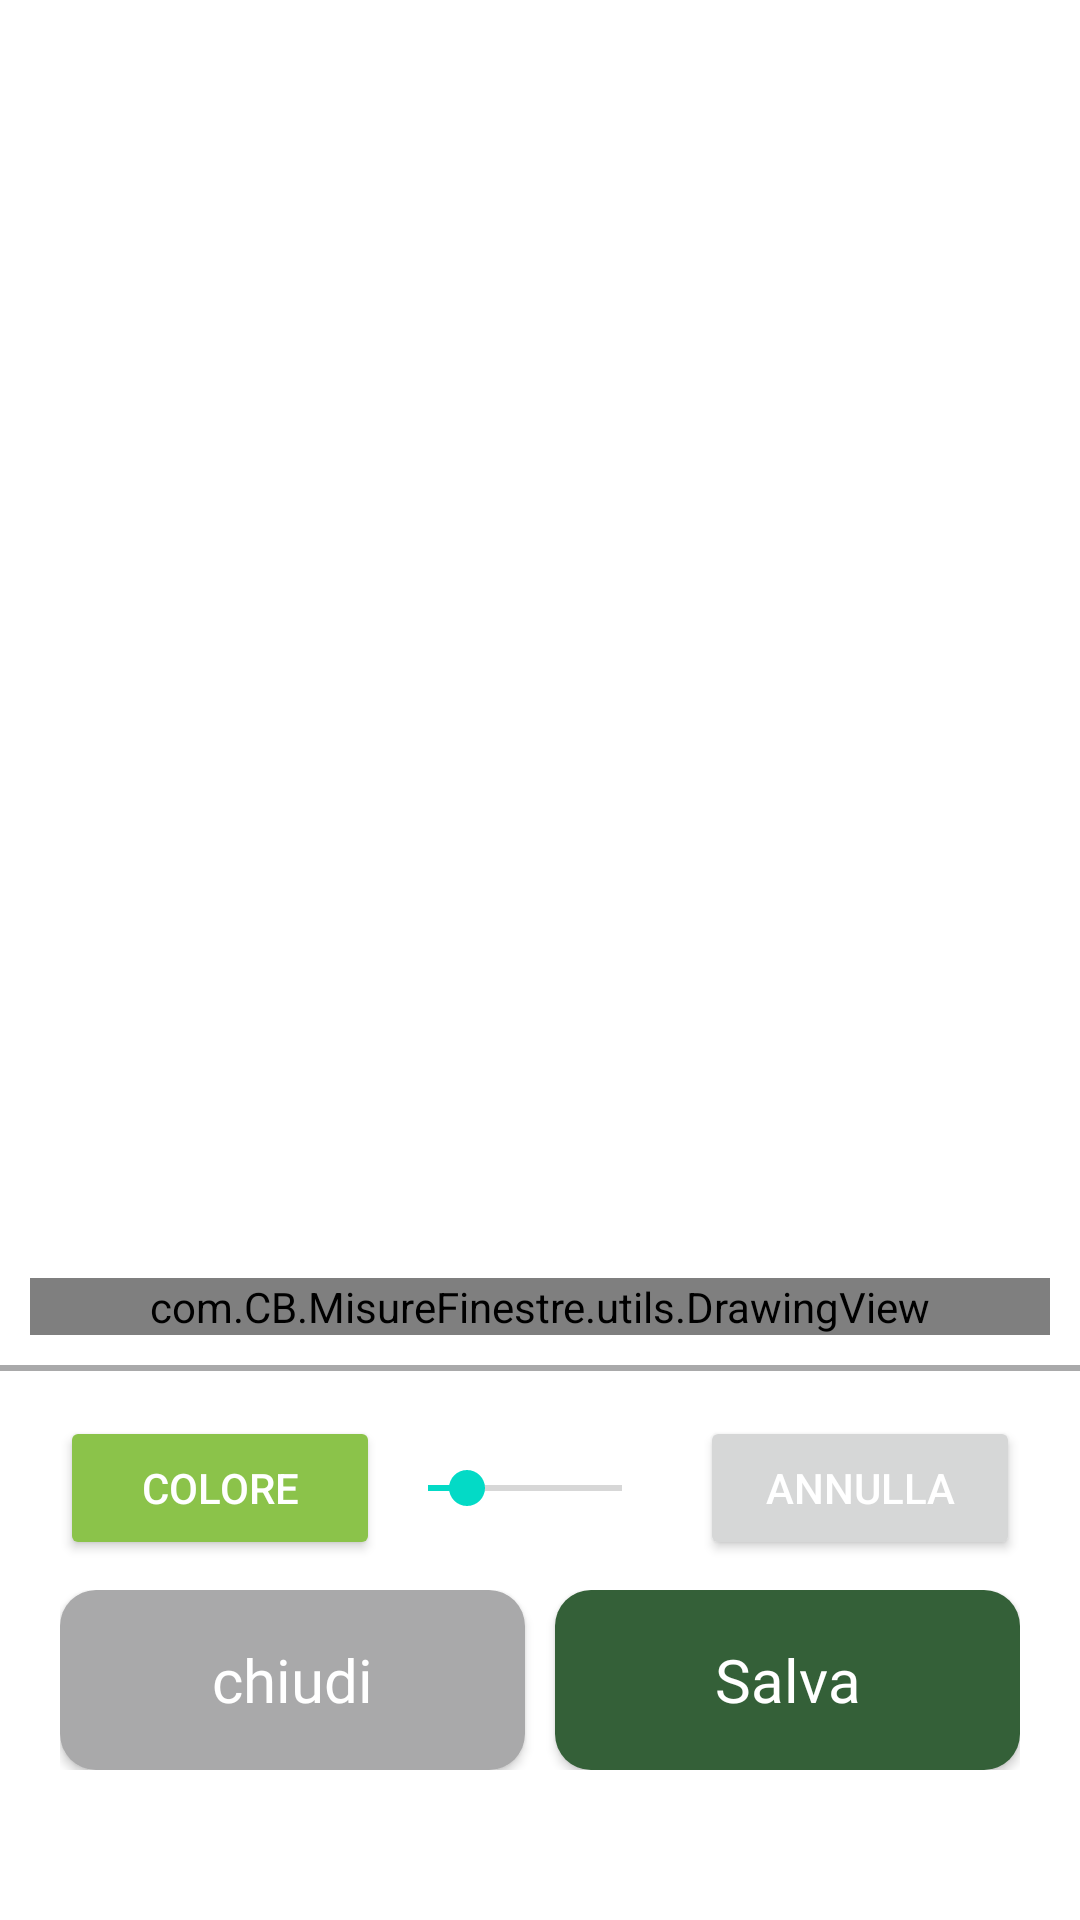

This screen was rendered from an Android layout file. Write that file and the resources it references.
<!-- AndroidManifest.xml: application theme Theme.MisureFinestre -->
<!-- res/layout/activity_edit_image.xml -->
<?xml version="1.0" encoding="utf-8"?>
<RelativeLayout xmlns:android="http://schemas.android.com/apk/res/android"
    xmlns:app="http://schemas.android.com/apk/res-auto"
    xmlns:tools="http://schemas.android.com/tools"
    android:id="@+id/main"
    android:layout_width="match_parent"
    android:layout_height="match_parent"
    android:orientation="vertical"
    tools:context=".activity.EditImageActivity">

    <FrameLayout
        android:layout_width="match_parent"
        android:layout_height="wrap_content"
        android:layout_margin="10dp"
        android:layout_above="@+id/llBtn">

        <ImageView
            android:id="@+id/imageView"
            android:layout_width="match_parent"
            android:layout_height="wrap_content"
            android:adjustViewBounds="true"
            android:scaleType="fitCenter" />


        <com.CB.MisureFinestre.utils.DrawingView
            android:id="@+id/drawingView"
            android:layout_width="match_parent"
            android:layout_height="wrap_content" />
    </FrameLayout>

    <LinearLayout
        android:id="@+id/llBtn"
        android:layout_width="match_parent"
        android:layout_height="wrap_content"
        android:layout_alignParentBottom="true"
        android:layout_marginBottom="50dp"
        android:orientation="vertical">


        <View
            android:layout_width="match_parent"
            android:layout_height="2dp"
            android:background="@color/view_line" />

        <LinearLayout
            android:layout_width="match_parent"
            android:layout_height="wrap_content"
            android:layout_marginStart="20dp"
            android:layout_marginTop="15dp"
            android:layout_marginEnd="20dp"
            android:gravity="center"
            android:orientation="horizontal"
            android:weightSum="3">

            <Button
                android:id="@+id/btnColor"
                android:layout_width="match_parent"
                android:layout_height="match_parent"
                android:layout_weight="1"
                android:backgroundTint="#8BC34A"
                android:text="@string/color"
                android:textColor="@android:color/white" />


















            
            <SeekBar
                android:id="@+id/brushSize"
                android:layout_width="match_parent"
                android:layout_height="wrap_content"
                android:layout_marginEnd="10dp"
                android:layout_weight="1"
                android:max="100"
                android:progress="20" />

            
            <Button
                android:id="@+id/btnUndo"
                android:layout_width="match_parent"
                android:layout_height="wrap_content"
                android:layout_weight="1"
                android:text="annulla"
                android:textColor="@android:color/white" />
        </LinearLayout>

        <LinearLayout
            android:layout_width="match_parent"
            android:layout_height="wrap_content"
            android:layout_marginStart="20dp"
            android:layout_marginTop="10dp"
            android:layout_marginEnd="20dp"
            android:weightSum="2">

            <androidx.appcompat.widget.AppCompatButton
                style="@style/Button_data"
                android:id="@+id/btnClose"
                android:layout_width="match_parent"
                android:layout_height="60dp"
                android:layout_marginEnd="5dp"
                android:layout_weight="1"
                android:background="@drawable/bg_button_light_gre"
                android:text="chiudi" />

            <androidx.appcompat.widget.AppCompatButton
                android:id="@+id/btnSave"
                style="@style/Button_data"
                android:layout_width="match_parent"
                android:layout_height="60dp"
                android:layout_marginStart="5dp"
                android:layout_weight="1"
                android:text="@string/save" />


        </LinearLayout>
    </LinearLayout>

</RelativeLayout>
<!-- resources referenced by this layout -->
<resources>
  <color name="view_line">#A9A9AA</color>
  <!-- drawable bg_button_light_gre (drawable) -->
  <?xml version="1.0" encoding="utf-8"?>
  <shape xmlns:android="http://schemas.android.com/apk/res/android"
      android:shape="rectangle">
  
      
  
  
  
  
      
      <solid android:color="@color/view_line" />
  
      
      <corners android:radius="12dp" />
  
      
  
  
  
  
  
  </shape>
  <!-- drawable edittext_border (drawable) -->
  <?xml version="1.0" encoding="utf-8"?>
  <shape xmlns:android="http://schemas.android.com/apk/res/android"
      android:shape="rectangle">
  
      
      <stroke
          android:width="2dp"
          android:color="#E8EBE6" />  
  
      
  
  
      
      <corners android:radius="8dp" />
  
      
  
  
  
  
  
  </shape>
  <string name="color">Colore</string>
  <string name="save">Salva</string>
  <style name="Button_data">
          <item name="android:background">@drawable/bg_button_gre_vadli</item>
          <item name="android:fontFamily">@font/poppins</item>
          <item name="android:textColor">@color/white</item>
          <item name="android:textAllCaps">false</item>
          <item name="android:textSize">20sp</item>
      </style>
  <style name="Theme.MisureFinestre" parent="Base.Theme.MisureFinestre" />
  <!-- drawable bg_button_gre_vadli (drawable) -->
  <?xml version="1.0" encoding="utf-8"?>
  <shape xmlns:android="http://schemas.android.com/apk/res/android"
      android:shape="rectangle">
  
      
  
  
  
  
      
      <solid android:color="@color/gre" />
  
      
      <corners android:radius="12dp" />
  
      
  
  
  
  
  
  </shape>
  <color name="white">#FFFFFFFF</color>
  <style name="Base.Theme.MisureFinestre" parent="Theme.MaterialComponents.Light.NoActionBar">
          
          
      </style>
  <color name="gre">#346038</color>
</resources>
